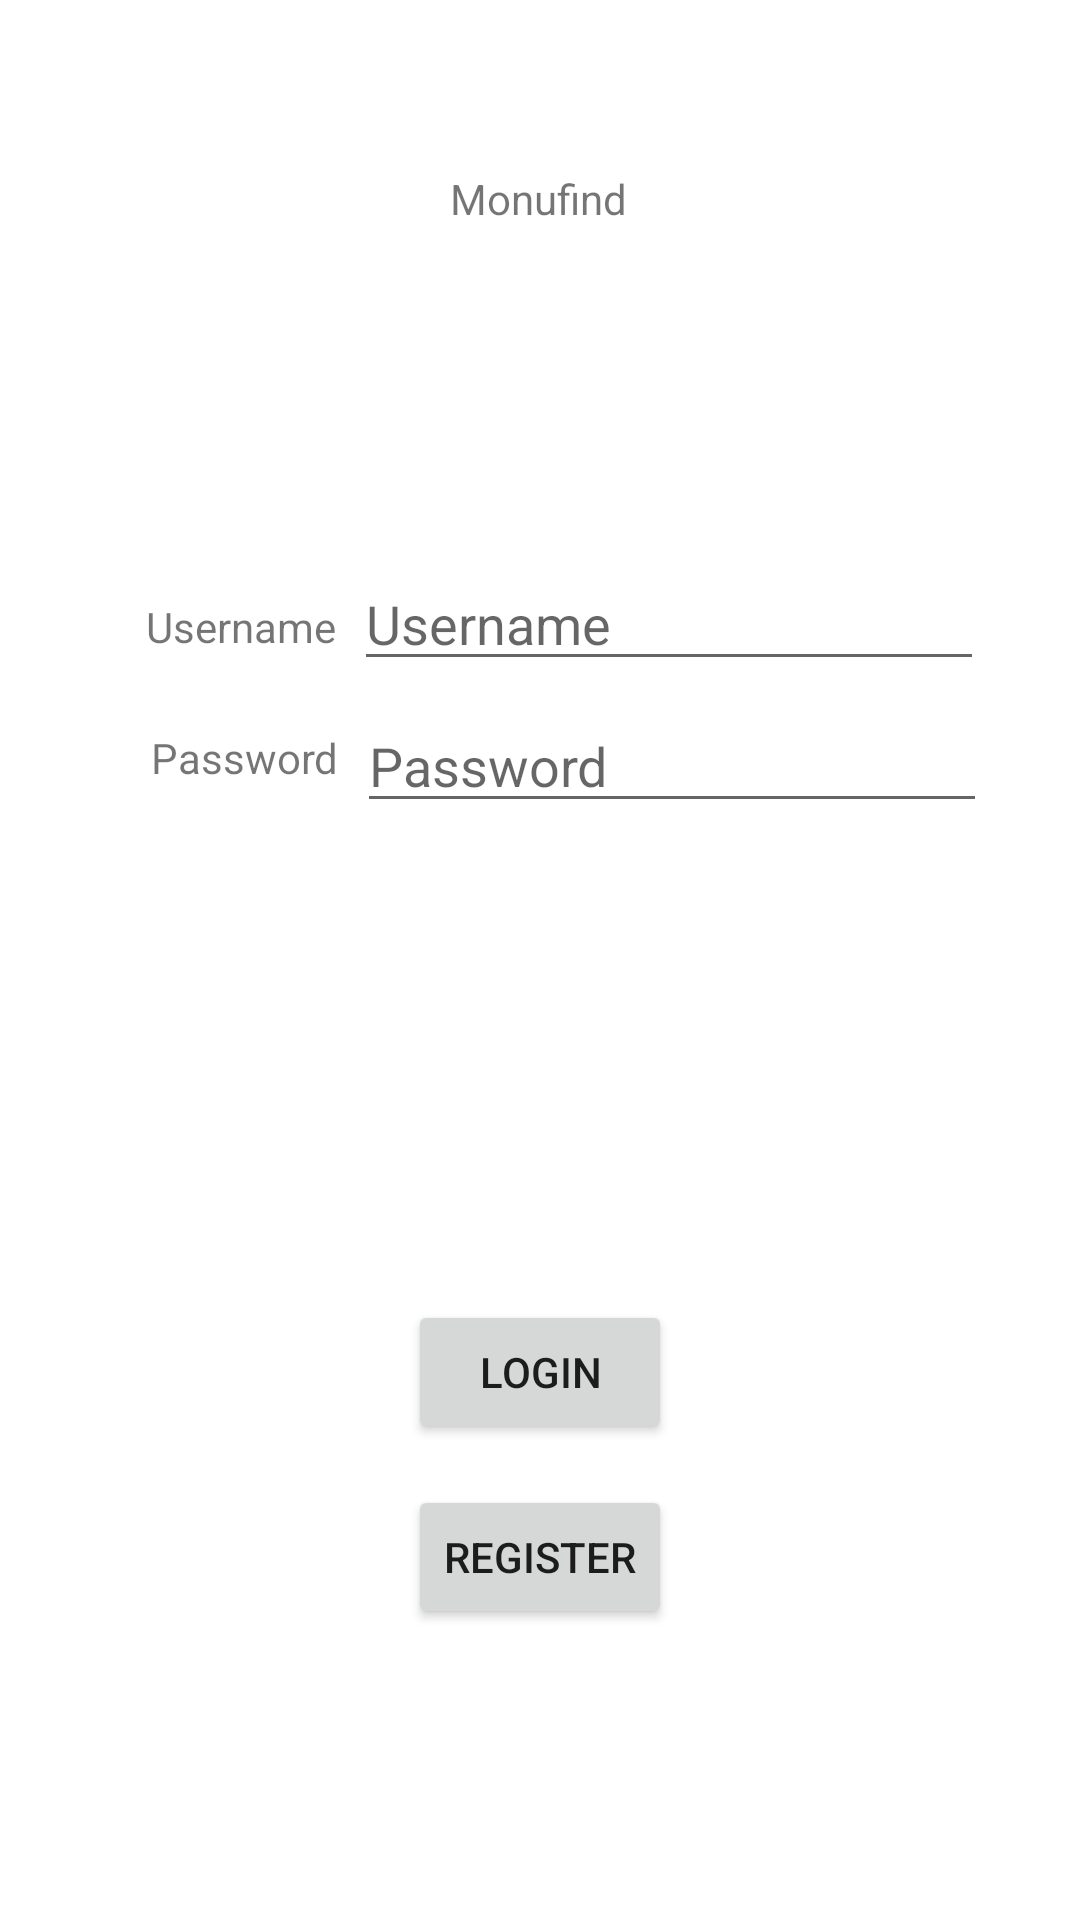

Android layout source for this screen:
<!-- AndroidManifest.xml: application theme Theme.Monufind -->
<!-- res/layout/activity_login.xml -->
<?xml version="1.0" encoding="utf-8"?>
<androidx.constraintlayout.widget.ConstraintLayout xmlns:android="http://schemas.android.com/apk/res/android"
    xmlns:app="http://schemas.android.com/apk/res-auto"
    xmlns:tools="http://schemas.android.com/tools"
    android:layout_width="match_parent"
    android:layout_height="match_parent"
    tools:context=".LoginActivity">

    <TextView
        android:id="@+id/tvUsername"
        android:layout_width="wrap_content"
        android:layout_height="wrap_content"
        android:text="@string/username"
        app:layout_constraintBottom_toBottomOf="parent"
        app:layout_constraintEnd_toEndOf="parent"
        app:layout_constraintHorizontal_bias="0.164"
        app:layout_constraintStart_toStartOf="parent"
        app:layout_constraintTop_toTopOf="parent"
        app:layout_constraintVertical_bias="0.321" />

    <TextView
        android:id="@+id/tvPassword"
        android:layout_width="wrap_content"
        android:layout_height="wrap_content"
        android:text="@string/password"
        app:layout_constraintBottom_toBottomOf="parent"
        app:layout_constraintEnd_toEndOf="parent"
        app:layout_constraintHorizontal_bias="0.169"
        app:layout_constraintStart_toStartOf="parent"
        app:layout_constraintTop_toBottomOf="@+id/tvUsername"
        app:layout_constraintVertical_bias="0.061" />

    <EditText
        android:id="@+id/etUsername"
        android:layout_width="wrap_content"
        android:layout_height="wrap_content"
        android:ems="10"
        android:hint="@string/username"
        android:inputType="textPersonName"
        app:layout_constraintBottom_toBottomOf="parent"
        app:layout_constraintEnd_toEndOf="parent"
        app:layout_constraintHorizontal_bias="0.162"
        app:layout_constraintStart_toEndOf="@+id/tvUsername"
        app:layout_constraintTop_toTopOf="parent"
        app:layout_constraintVertical_bias="0.31"
        android:autofillHints="" />

    <EditText
        android:id="@+id/etPassword"
        android:layout_width="wrap_content"
        android:layout_height="wrap_content"
        android:ems="10"
        android:hint="@string/password"
        android:inputType="textPassword"
        app:layout_constraintBottom_toBottomOf="parent"
        app:layout_constraintEnd_toEndOf="parent"
        app:layout_constraintHorizontal_bias="0.162"
        app:layout_constraintStart_toEndOf="@+id/tvPassword"
        app:layout_constraintTop_toBottomOf="@+id/etUsername"
        app:layout_constraintVertical_bias="0.016"
        android:autofillHints="" />

    <Button
        android:id="@+id/btnLogin"
        android:layout_width="wrap_content"
        android:layout_height="wrap_content"
        android:text="@string/login"
        app:layout_constraintBottom_toBottomOf="parent"
        app:layout_constraintEnd_toEndOf="parent"
        app:layout_constraintStart_toStartOf="parent"
        app:layout_constraintTop_toBottomOf="@+id/etPassword" />

    <Button
        android:id="@+id/btnReg"
        android:layout_width="wrap_content"
        android:layout_height="wrap_content"
        android:text="@string/register"
        app:layout_constraintBottom_toBottomOf="parent"
        app:layout_constraintEnd_toEndOf="parent"
        app:layout_constraintStart_toStartOf="parent"
        app:layout_constraintTop_toBottomOf="@+id/btnLogin"
        app:layout_constraintVertical_bias="0.123" />

    <TextView
        android:id="@+id/tvAppName"
        android:layout_width="wrap_content"
        android:layout_height="wrap_content"
        android:text="@string/app_name"
        app:layout_constraintBottom_toTopOf="@+id/etUsername"
        app:layout_constraintEnd_toEndOf="parent"
        app:layout_constraintHorizontal_bias="0.498"
        app:layout_constraintStart_toStartOf="parent"
        app:layout_constraintTop_toTopOf="parent"
        app:layout_constraintVertical_bias="0.34" />
</androidx.constraintlayout.widget.ConstraintLayout>
<!-- resources referenced by this layout -->
<resources>
  <string name="app_name">Monufind</string>
  <string name="login">Login</string>
  <string name="password">Password</string>
  <string name="register">Register</string>
  <string name="username">Username</string>
  <style name="Theme.Monufind" parent="Theme.MaterialComponents.DayNight.DarkActionBar">
          
          <item name="colorPrimary">@color/purple_500</item>
          <item name="colorPrimaryVariant">@color/purple_700</item>
          <item name="colorOnPrimary">@color/white</item>
          
          <item name="colorSecondary">@color/teal_200</item>
          <item name="colorSecondaryVariant">@color/teal_700</item>
          <item name="colorOnSecondary">@color/black</item>
          
          <item name="android:statusBarColor" tools:targetApi="l">?attr/colorPrimaryVariant</item>
          
      </style>
  <color name="purple_500">#FF6200EE</color>
  <color name="purple_700">#FF3700B3</color>
  <color name="white">#FFFFFFFF</color>
  <color name="teal_200">#FF03DAC5</color>
  <color name="teal_700">#FF018786</color>
  <color name="black">#FF000000</color>
</resources>
